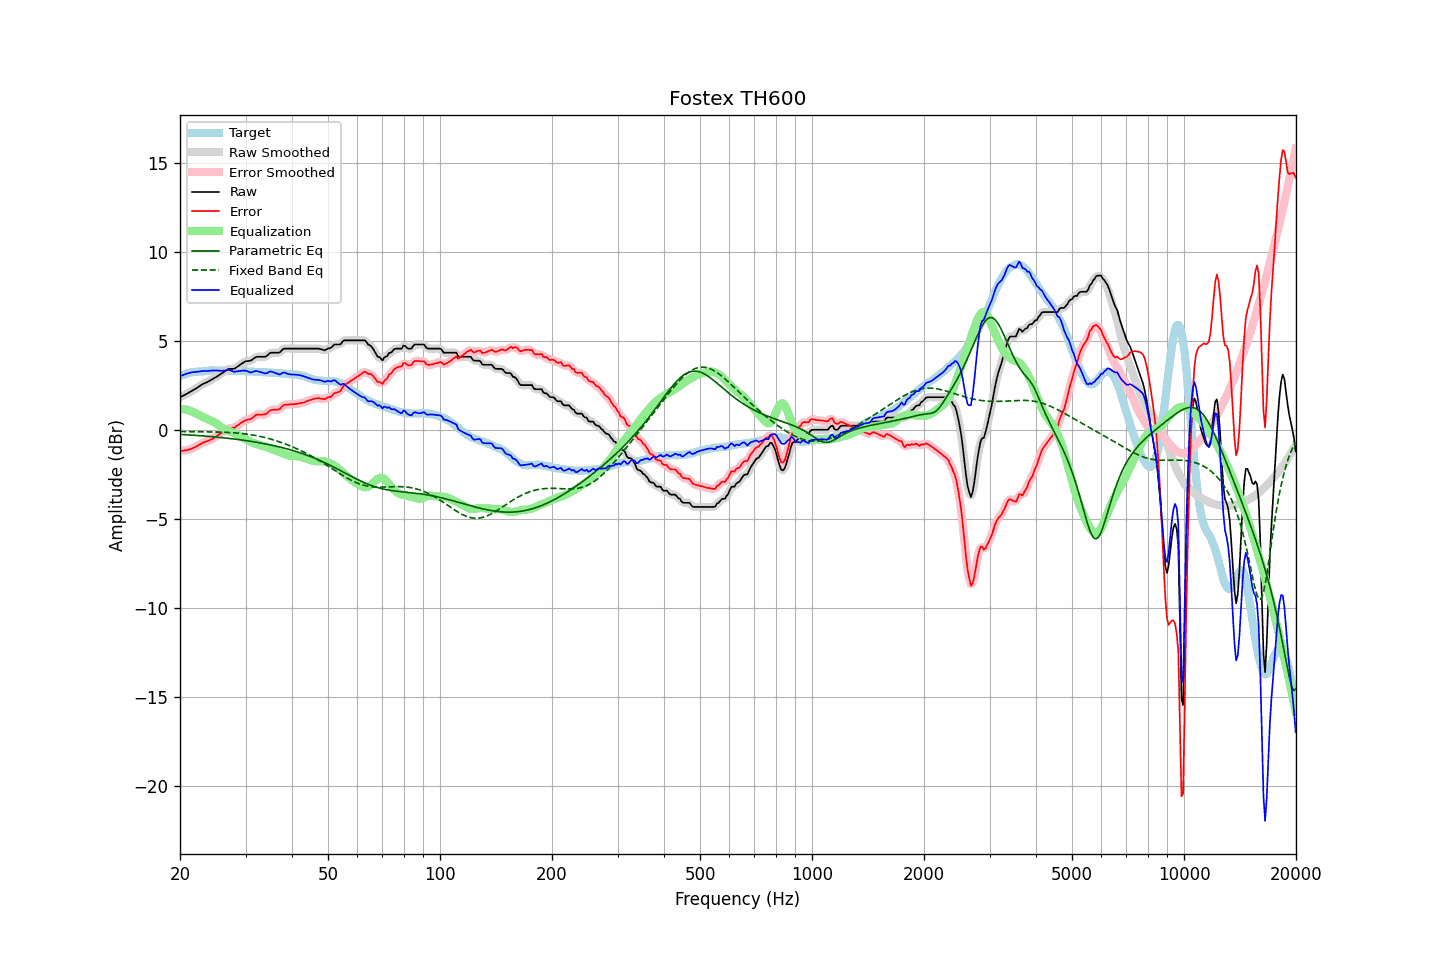

The table this chart was drawn from, first rows:
frequency, raw, error, smoothed, error_smoothed, equalization, parametric_eq, fixed_band_eq, equalized_raw, equalized_smoothed, target
20.00, 1.84, -1.18, 1.84, -1.18, 1.18, -0.25, -0.09, 3.02, 3.02, 3.02
20.20, 1.88, -1.18, 1.88, -1.17, 1.18, -0.25, -0.09, 3.05, 3.06, 3.06
20.40, 1.93, -1.16, 1.92, -1.17, 1.17, -0.26, -0.09, 3.10, 3.09, 3.09
20.61, 1.97, -1.15, 1.97, -1.15, 1.15, -0.27, -0.09, 3.12, 3.12, 3.12
20.81, 2.02, -1.14, 2.02, -1.14, 1.14, -0.27, -0.09, 3.15, 3.15, 3.16
21.02, 2.07, -1.13, 2.07, -1.12, 1.11, -0.28, -0.09, 3.18, 3.18, 3.20
21.23, 2.12, -1.09, 2.12, -1.09, 1.09, -0.28, -0.09, 3.21, 3.21, 3.21
21.44, 2.17, -1.06, 2.17, -1.06, 1.06, -0.29, -0.10, 3.23, 3.23, 3.23
21.66, 2.23, -1.02, 2.22, -1.02, 1.02, -0.29, -0.10, 3.25, 3.24, 3.25
21.87, 2.28, -0.98, 2.28, -0.98, 0.97, -0.30, -0.10, 3.25, 3.25, 3.26
22.09, 2.33, -0.94, 2.33, -0.93, 0.93, -0.31, -0.10, 3.26, 3.26, 3.27
22.31, 2.39, -0.88, 2.39, -0.88, 0.88, -0.31, -0.10, 3.27, 3.27, 3.27
22.54, 2.45, -0.83, 2.45, -0.83, 0.83, -0.32, -0.10, 3.28, 3.28, 3.28
22.76, 2.51, -0.78, 2.51, -0.77, 0.79, -0.33, -0.10, 3.29, 3.29, 3.29
22.99, 2.57, -0.72, 2.56, -0.73, 0.74, -0.33, -0.10, 3.31, 3.30, 3.29
23.22, 2.61, -0.69, 2.61, -0.69, 0.70, -0.34, -0.10, 3.31, 3.31, 3.30
23.45, 2.65, -0.66, 2.65, -0.66, 0.66, -0.35, -0.11, 3.31, 3.31, 3.31
23.69, 2.69, -0.63, 2.69, -0.63, 0.62, -0.36, -0.11, 3.31, 3.31, 3.32
23.92, 2.74, -0.59, 2.74, -0.59, 0.58, -0.36, -0.11, 3.32, 3.32, 3.33
24.16, 2.79, -0.55, 2.79, -0.55, 0.54, -0.37, -0.11, 3.33, 3.33, 3.34
24.40, 2.84, -0.51, 2.84, -0.50, 0.50, -0.38, -0.11, 3.34, 3.34, 3.35
24.65, 2.89, -0.45, 2.89, -0.45, 0.45, -0.39, -0.11, 3.34, 3.34, 3.34
24.89, 2.95, -0.39, 2.95, -0.39, 0.39, -0.40, -0.12, 3.34, 3.34, 3.34
25.14, 3.00, -0.34, 3.00, -0.34, 0.33, -0.40, -0.12, 3.33, 3.34, 3.34
25.39, 3.06, -0.28, 3.06, -0.28, 0.27, -0.41, -0.12, 3.33, 3.33, 3.34
25.65, 3.12, -0.22, 3.12, -0.21, 0.21, -0.42, -0.12, 3.32, 3.32, 3.34
25.91, 3.18, -0.14, 3.18, -0.15, 0.14, -0.43, -0.13, 3.32, 3.32, 3.32
26.16, 3.24, -0.09, 3.24, -0.09, 0.08, -0.44, -0.13, 3.32, 3.32, 3.33
26.43, 3.30, -0.03, 3.30, -0.02, 0.03, -0.45, -0.13, 3.33, 3.34, 3.33
26.69, 3.36, 0.03, 3.36, 0.03, -0.01, -0.46, -0.14, 3.35, 3.35, 3.33
26.96, 3.42, 0.09, 3.40, 0.08, -0.04, -0.47, -0.14, 3.37, 3.36, 3.33
27.23, 3.43, 0.10, 3.43, 0.10, -0.08, -0.48, -0.14, 3.35, 3.35, 3.33
27.50, 3.43, 0.10, 3.43, 0.10, -0.11, -0.49, -0.15, 3.32, 3.32, 3.33
27.77, 3.43, 0.11, 3.43, 0.11, -0.14, -0.50, -0.16, 3.29, 3.29, 3.32
28.05, 3.44, 0.12, 3.45, 0.14, -0.18, -0.51, -0.16, 3.26, 3.27, 3.32
28.33, 3.51, 0.21, 3.50, 0.20, -0.22, -0.52, -0.17, 3.28, 3.28, 3.30
28.62, 3.57, 0.26, 3.57, 0.26, -0.27, -0.54, -0.18, 3.29, 3.29, 3.31
28.90, 3.64, 0.33, 3.64, 0.33, -0.33, -0.55, -0.18, 3.31, 3.31, 3.31
29.19, 3.70, 0.40, 3.70, 0.40, -0.38, -0.56, -0.19, 3.32, 3.32, 3.30
29.48, 3.76, 0.45, 3.76, 0.46, -0.43, -0.57, -0.20, 3.33, 3.33, 3.31
29.78, 3.82, 0.51, 3.81, 0.51, -0.48, -0.58, -0.21, 3.34, 3.33, 3.31
30.08, 3.86, 0.55, 3.85, 0.55, -0.53, -0.60, -0.22, 3.33, 3.32, 3.31
30.38, 3.87, 0.58, 3.87, 0.57, -0.58, -0.61, -0.24, 3.29, 3.29, 3.29
30.68, 3.88, 0.59, 3.88, 0.59, -0.62, -0.62, -0.25, 3.26, 3.26, 3.29
30.99, 3.89, 0.61, 3.90, 0.62, -0.67, -0.64, -0.26, 3.22, 3.24, 3.28
31.30, 3.96, 0.68, 3.96, 0.68, -0.71, -0.65, -0.28, 3.25, 3.25, 3.28
31.61, 4.02, 0.74, 4.02, 0.75, -0.75, -0.67, -0.29, 3.27, 3.27, 3.28
31.93, 4.09, 0.83, 4.08, 0.81, -0.78, -0.68, -0.31, 3.31, 3.30, 3.26
32.24, 4.11, 0.86, 4.10, 0.85, -0.81, -0.70, -0.33, 3.30, 3.30, 3.25
32.57, 4.11, 0.86, 4.11, 0.87, -0.83, -0.71, -0.35, 3.28, 3.28, 3.25
32.89, 4.11, 0.86, 4.11, 0.86, -0.86, -0.73, -0.36, 3.25, 3.26, 3.25
33.22, 4.11, 0.86, 4.10, 0.86, -0.88, -0.75, -0.39, 3.23, 3.22, 3.25
33.55, 4.11, 0.87, 4.10, 0.86, -0.91, -0.76, -0.41, 3.20, 3.20, 3.24
33.89, 4.11, 0.87, 4.12, 0.88, -0.94, -0.78, -0.43, 3.17, 3.18, 3.24
34.23, 4.16, 0.92, 4.17, 0.94, -0.97, -0.80, -0.45, 3.19, 3.20, 3.24
34.57, 4.24, 1.01, 4.24, 1.01, -1.00, -0.82, -0.48, 3.24, 3.24, 3.23
34.92, 4.32, 1.10, 4.30, 1.08, -1.03, -0.83, -0.50, 3.28, 3.27, 3.22
35.27, 4.34, 1.12, 4.34, 1.12, -1.07, -0.85, -0.53, 3.27, 3.27, 3.22
35.62, 4.34, 1.13, 4.34, 1.14, -1.10, -0.87, -0.56, 3.24, 3.25, 3.21
35.97, 4.34, 1.14, 4.34, 1.14, -1.14, -0.89, -0.58, 3.20, 3.20, 3.20
... 635 more rows
